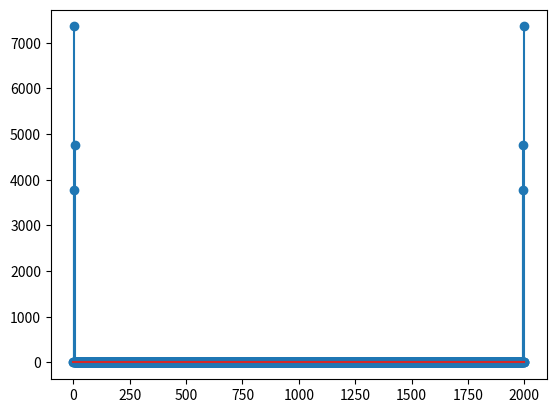

Python code for this plot:
import numpy as np
import matplotlib.pyplot as plt

# Ejercicio 1. Genera un arreglo 1D, llamado freq, de 4 elementos de números aleatorios enteros en el intervalo [1, 8]
freq = np.random.randint(1, 9, 4)
print("Frecuencia:", freq)

# Ejercicio 2. Genera un arreglo 1D, llamado amplitud, de 4 elementos de números aleatorios con distribución uniforme
# en el intervalo [3, 6]
amplitud = np.random.uniform(3, 6, 4)
print("Amplitud:", amplitud)

# Ejercicio 3. Use el metodo arange para generar un arreglo, llamado t, de 2000 números en el intervalo [0, 1]
t = np.arange(0, 1, 1/2000)
print("Arreglo t:", t)

# Ejercicio 4. Genere 4 ondas sinusoidales con cada frecuencia y amplitud.
# La ecuación de la onda sinusoidal es y(t) = A*sin(2*pi*B*t)
ondas = [amplitud[i] * np.sin(2 * np.pi * freq[i] * t) for i in range(4)]

# Ejercicio 5. Cree un arreglo llamado x, que sea la suma de las 4 ondas sinusoidales
x = sum(ondas)
print("Suma de ondas sinusoidales (x):", x)

#Transformada de Fourier
X = np.fft.fft(x)

# Ejercicio 6. Cree un arreglo, llamado frequence, de los enteros en el intervalo [0, 1999]
frequence = np.arange(2000)
print("Frecuencia en el dominio de Fourier:", frequence)

# Ejercicio 7. Calcular el valor absoluto a todos los elementos del arreglo X
absX = np.abs(X)
print("Valor absoluto de X:", absX)

# Ejercicio 8. De los primeros 10 elementos del arreglo del ejercicio anterior, determine los 4 elementos máximos y en qué índices se localizan
primeros_10_absX = absX[:10]
maximos_4 = np.sort(primeros_10_absX)[-4:]
indices_maximos_4 = np.argsort(primeros_10_absX)[-4:]
print("4 máximos valores:", maximos_4)
print("Índices de los 4 máximos valores:", indices_maximos_4)

#frecuencia y la amplitud Fourier
plt.stem(frequence, absX)
plt.show()
